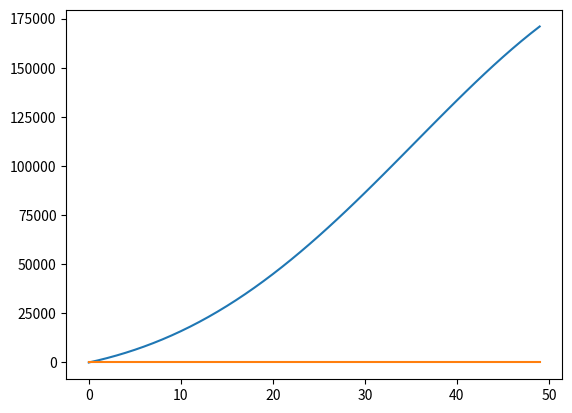

Python code for this plot:
#!/usr/bin/env python3
# -*- coding: utf-8 -*-
"""
Created on Sat Oct 31 17:46:31 2020

@author: HOAREAU.LyseMay
"""
import numpy as np
from scipy.optimize import minimize
from matplotlib import pyplot as plt

"""
Lab 1 : 
    
An investor has a fund. It has 1 million euros at time zero. It pays 5% interest per year for T=50
years. The investor cannot withdraw the invested money. But, (s)he consumes a proportion (at)
of the interest at time t and reinvests the rest. What should the investor do to maximize the
consumption before T ?

"""

r = 0.05
T = 50

X = np.zeros((T,1))
X[0] = 1000000

A = np.arange(0,1,1/(T-1))

W = np.zeros((T,1))
rho = np.zeros((T,1))
time = np.array([i for i in range(0,T)])


"Question 1) Implement the bang-bang controller described in class using the programming language Python"

def plant():
    for i in range (1,T):
        X[i] = X[i-1] + r*X[i-1]*(1-A[i-1])
    return X

def optimize(A):
    S=0
    X = plant()
    for i in range(0,T):
        S+= r* X[i]* A[i]
    return -S

bounds = [(0,1) for i in range(0,T)]
result = minimize(optimize,A,method='SLSQP',bounds=bounds)

A_plant = result.x
A_plant[-1] = 1
X_plant = plant()

def Bellman():
    for i in range (T,0,-1):
        
        if r >= 1/rho[i-1]:
            rho[i-2]=(1+r) * rho[i-1]
            
        if r < 1/rho[i-1]:
            rho[i-2] = 1 + rho[i-1]
        rho[-1] = 1  
    for i in range (0,T):
        W[i] = r * X[i] * rho[i]
    return rho, W



"Question 2) Compute the corresponding total consumption and find the sequence of optimal actions."

def consumption(A):
    X_cons = np.zeros((T,1))
    S=0
    for i in range (1,T+1):
        X_cons[i-1] = r*X_plant[i-1]*A[i-1]
        S += X_cons[i-1]
    return X_cons,S

def optimize2(A):
    S = consumption(A)[1]
    return -S

result2= minimize(optimize2,A,method='SLSQP',bounds=bounds)

A_cons = result.x
A_cons[-1] = 1
X_cons = consumption(A)[0]



"Question 3) Plot the consumption as a function of time."

plt.plot(time,X_cons)
plt.show()



"Question 4) Plot the action sequence as a function of time."

plt.plot(time,A_cons)
plt.show()



"Question 5) Choose a couple of other strategies (controllers) to compare their respective total consumption to that obtained using the bang-bang approach."



    
